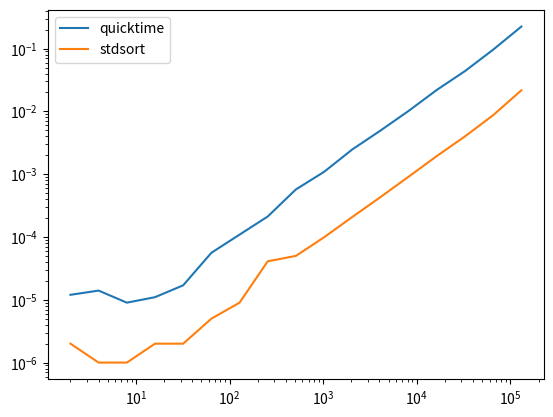

The script that saved this image:
"""
quicksort.py

[redacted]
date: 2017-10-23

This follows Skiena section 4.6 

"""
    
import random

def swap(lst, i, j):
    tmp = lst[i]
    lst[i] = lst[j]
    lst[j] = tmp

def sort(lst, l, h):
    if l < h:  # end case evaluate false
        p = partition(lst, l, h)
        sort(lst, l, p-1)
        sort(lst, p+1, h)

def partition(lst, l, h):
    p = h-1  # pivoting around value of last element
    firsthigh = l  # first high point, will be reported partition
    for i in range(l, h):  # compare ever val to lst[p]
        if lst[i] < lst[p]:  # i moves to the right of elements it dominates
            swap(lst, i, firsthigh)
            firsthigh += 1  # how many elements are smaller than lst[p]
    swap(lst, p, firsthigh)
    return firsthigh

def quicksort(lst):
    sortlst = list(lst)
    random.shuffle(sortlst)  # makes unlucky starting points less likely
    sort(sortlst, 0, len(lst))
    return sortlst

if __name__=="__main__":
    li = [1942, 1783, 1776, 1804, 1865, 1945, 1963, 1918, 2001, 1941]

    import matplotlib.pyplot as plt
    from datetime import datetime

    sizes = [2**i for i in range(1, 18)]
    quicktime = []
    stdtime = []
    for s in sizes:
        lst = [random.randint(0, 100000) for i in range(s)]

        st = datetime.now()
        lstsrt = quicksort(lst)
        quicktime += [(datetime.now() - st).total_seconds()]
            
        st = datetime.now()
        lstsrt = sorted(lst)
        stdtime += [(datetime.now() - st).total_seconds()]

    plt.loglog(sizes, quicktime, label='quicktime')
    plt.loglog(sizes, stdtime, label='stdsort')
    plt.legend()
    plt.show()



